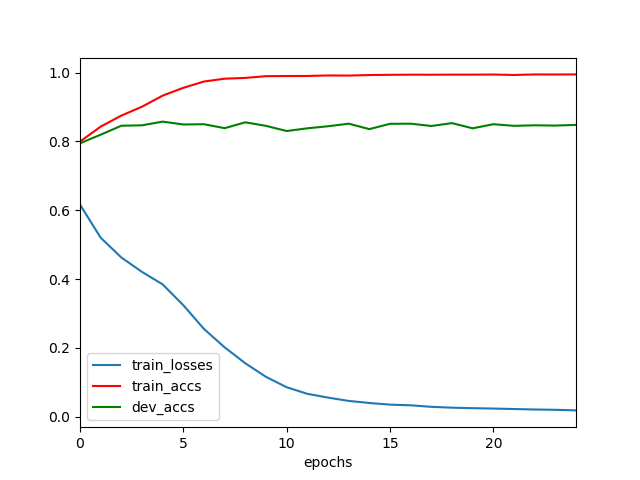

The table this chart was drawn from, first rows:
	epochs	train_losses	train_accs	dev_accs
0	0	0.6162	0.7995	0.7945
1	1	0.5201	0.8429	0.8195
2	2	0.4626	0.875	0.8456
3	3	0.4206	0.9008	0.8468
4	4	0.3845	0.9331	0.8575
5	5	0.3239	0.9558	0.8492
6	6	0.2548	0.9741	0.85
7	7	0.2013	0.9823	0.8385
8	8	0.1551	0.9845	0.8555
9	9	0.1156	0.9897	0.8452
10	10	0.08548	0.9901	0.8302
11	11	0.06637	0.9902	0.8381
12	12	0.05533	0.9917	0.844
13	13	0.04572	0.9914	0.8515
14	14	0.03968	0.9929	0.8357
15	15	0.0349	0.9936	0.8511
16	16	0.03295	0.994	0.8515
17	17	0.02855	0.9938	0.8448
18	18	0.02608	0.9941	0.8531
19	19	0.02457	0.9941	0.8381
20	20	0.02355	0.9944	0.85
21	21	0.02216	0.9931	0.8452
22	22	0.02071	0.9946	0.8468
23	23	0.01991	0.9945	0.846
24	24	0.01814	0.9948	0.848
